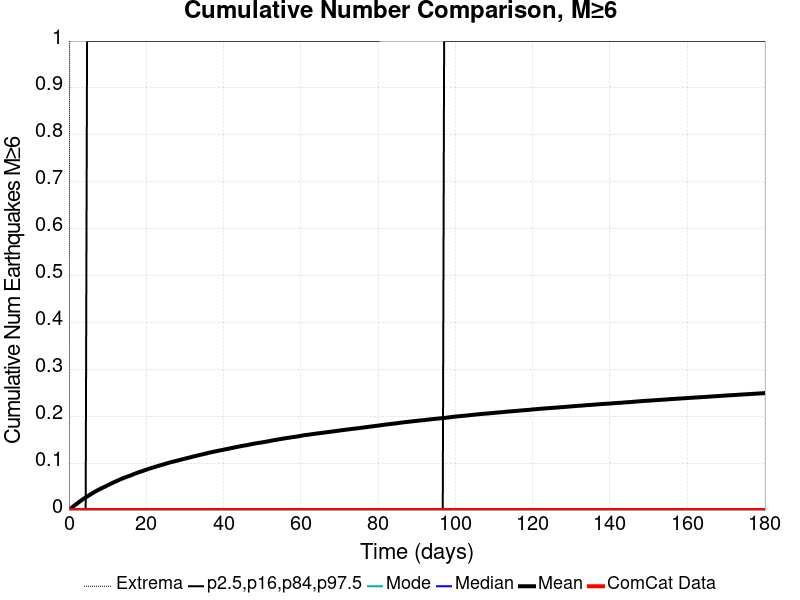

The file beside this chart, header and first rows:
Time (days), ComCat Data, Simulation Mean, Simulation Median, Simulation Mode, Simulation Minimum, Simulation Maximum, 2.5 %-ile, 16 %-ile, 84 %-ile, 97.5 %-ile
0.0, 0.0, 0.0, 0.0, 0.0, 0.0, 0.0, 0.0, 0.0, 0.0, 0.0
0.361, 0.0, 0.00253, 0.0, 0.0, 0.0, 2.0, 0.0, 0.0, 0.0, 0.0
0.722, 0.0, 0.0051, 0.0, 0.0, 0.0, 3.0, 0.0, 0.0, 0.0, 0.0
1.083, 0.0, 0.00748, 0.0, 0.0, 0.0, 3.0, 0.0, 0.0, 0.0, 0.0
1.444, 0.0, 0.01001, 0.0, 0.0, 0.0, 3.0, 0.0, 0.0, 0.0, 0.0
1.805, 0.0, 0.01209, 0.0, 0.0, 0.0, 3.0, 0.0, 0.0, 0.0, 0.0
2.166, 0.0, 0.01414, 0.0, 0.0, 0.0, 3.0, 0.0, 0.0, 0.0, 0.0
2.527, 0.0, 0.01657, 0.0, 0.0, 0.0, 3.0, 0.0, 0.0, 0.0, 0.0
2.888, 0.0, 0.01881, 0.0, 0.0, 0.0, 4.0, 0.0, 0.0, 0.0, 0.0
3.249, 0.0, 0.02082, 0.0, 0.0, 0.0, 4.0, 0.0, 0.0, 0.0, 0.0
3.61, 0.0, 0.02329, 0.0, 0.0, 0.0, 4.0, 0.0, 0.0, 0.0, 0.0
3.971, 0.0, 0.0251, 0.0, 0.0, 0.0, 4.0, 0.0, 0.0, 0.0, 0.0
4.332, 0.0, 0.02692, 0.0, 0.0, 0.0, 4.0, 0.0, 0.0, 0.0, 0.0
4.693, 0.0, 0.02874, 0.0, 0.0, 0.0, 4.0, 0.0, 0.0, 0.0, 1.0
5.054, 0.0, 0.03058, 0.0, 0.0, 0.0, 4.0, 0.0, 0.0, 0.0, 1.0
5.415, 0.0, 0.03247, 0.0, 0.0, 0.0, 4.0, 0.0, 0.0, 0.0, 1.0
5.776, 0.0, 0.03437, 0.0, 0.0, 0.0, 4.0, 0.0, 0.0, 0.0, 1.0
6.137, 0.0, 0.03616, 0.0, 0.0, 0.0, 4.0, 0.0, 0.0, 0.0, 1.0
6.498, 0.0, 0.03799, 0.0, 0.0, 0.0, 4.0, 0.0, 0.0, 0.0, 1.0
6.859, 0.0, 0.03963, 0.0, 0.0, 0.0, 4.0, 0.0, 0.0, 0.0, 1.0
7.22, 0.0, 0.04136, 0.0, 0.0, 0.0, 5.0, 0.0, 0.0, 0.0, 1.0
7.581, 0.0, 0.04291, 0.0, 0.0, 0.0, 6.0, 0.0, 0.0, 0.0, 1.0
7.942, 0.0, 0.0444, 0.0, 0.0, 0.0, 7.0, 0.0, 0.0, 0.0, 1.0
8.303, 0.0, 0.04589, 0.0, 0.0, 0.0, 7.0, 0.0, 0.0, 0.0, 1.0
8.664, 0.0, 0.04743, 0.0, 0.0, 0.0, 7.0, 0.0, 0.0, 0.0, 1.0
9.025, 0.0, 0.04875, 0.0, 0.0, 0.0, 7.0, 0.0, 0.0, 0.0, 1.0
9.386, 0.0, 0.05017, 0.0, 0.0, 0.0, 7.0, 0.0, 0.0, 0.0, 1.0
9.747, 0.0, 0.05157, 0.0, 0.0, 0.0, 7.0, 0.0, 0.0, 0.0, 1.0
10.11, 0.0, 0.05326, 0.0, 0.0, 0.0, 7.0, 0.0, 0.0, 0.0, 1.0
10.47, 0.0, 0.05457, 0.0, 0.0, 0.0, 7.0, 0.0, 0.0, 0.0, 1.0
10.83, 0.0, 0.05615, 0.0, 0.0, 0.0, 7.0, 0.0, 0.0, 0.0, 1.0
11.19, 0.0, 0.05755, 0.0, 0.0, 0.0, 7.0, 0.0, 0.0, 0.0, 1.0
11.55, 0.0, 0.05897, 0.0, 0.0, 0.0, 7.0, 0.0, 0.0, 0.0, 1.0
11.91, 0.0, 0.0603, 0.0, 0.0, 0.0, 7.0, 0.0, 0.0, 0.0, 1.0
12.27, 0.0, 0.06153, 0.0, 0.0, 0.0, 7.0, 0.0, 0.0, 0.0, 1.0
12.64, 0.0, 0.06301, 0.0, 0.0, 0.0, 7.0, 0.0, 0.0, 0.0, 1.0
13, 0.0, 0.06438, 0.0, 0.0, 0.0, 7.0, 0.0, 0.0, 0.0, 1.0
13.36, 0.0, 0.06575, 0.0, 0.0, 0.0, 7.0, 0.0, 0.0, 0.0, 1.0
13.72, 0.0, 0.06692, 0.0, 0.0, 0.0, 7.0, 0.0, 0.0, 0.0, 1.0
14.08, 0.0, 0.06809, 0.0, 0.0, 0.0, 7.0, 0.0, 0.0, 0.0, 1.0
14.44, 0.0, 0.06917, 0.0, 0.0, 0.0, 7.0, 0.0, 0.0, 0.0, 1.0
14.8, 0.0, 0.07041, 0.0, 0.0, 0.0, 7.0, 0.0, 0.0, 0.0, 1.0
15.16, 0.0, 0.0714, 0.0, 0.0, 0.0, 7.0, 0.0, 0.0, 0.0, 1.0
15.52, 0.0, 0.07247, 0.0, 0.0, 0.0, 7.0, 0.0, 0.0, 0.0, 1.0
15.88, 0.0, 0.0735, 0.0, 0.0, 0.0, 7.0, 0.0, 0.0, 0.0, 1.0
16.25, 0.0, 0.0747, 0.0, 0.0, 0.0, 7.0, 0.0, 0.0, 0.0, 1.0
16.61, 0.0, 0.07608, 0.0, 0.0, 0.0, 7.0, 0.0, 0.0, 0.0, 1.0
16.97, 0.0, 0.07722, 0.0, 0.0, 0.0, 7.0, 0.0, 0.0, 0.0, 1.0
17.33, 0.0, 0.07829, 0.0, 0.0, 0.0, 7.0, 0.0, 0.0, 0.0, 1.0
17.69, 0.0, 0.07947, 0.0, 0.0, 0.0, 7.0, 0.0, 0.0, 0.0, 1.0
18.05, 0.0, 0.08059, 0.0, 0.0, 0.0, 7.0, 0.0, 0.0, 0.0, 1.0
18.41, 0.0, 0.08152, 0.0, 0.0, 0.0, 7.0, 0.0, 0.0, 0.0, 1.0
18.77, 0.0, 0.08247, 0.0, 0.0, 0.0, 7.0, 0.0, 0.0, 0.0, 1.0
19.13, 0.0, 0.08349, 0.0, 0.0, 0.0, 7.0, 0.0, 0.0, 0.0, 1.0
19.49, 0.0, 0.08457, 0.0, 0.0, 0.0, 7.0, 0.0, 0.0, 0.0, 1.0
19.86, 0.0, 0.08561, 0.0, 0.0, 0.0, 7.0, 0.0, 0.0, 0.0, 1.0
20.22, 0.0, 0.08662, 0.0, 0.0, 0.0, 7.0, 0.0, 0.0, 0.0, 1.0
20.58, 0.0, 0.08772, 0.0, 0.0, 0.0, 7.0, 0.0, 0.0, 0.0, 1.0
20.94, 0.0, 0.08864, 0.0, 0.0, 0.0, 7.0, 0.0, 0.0, 0.0, 1.0
21.3, 0.0, 0.08955, 0.0, 0.0, 0.0, 7.0, 0.0, 0.0, 0.0, 1.0
... 440 more rows
